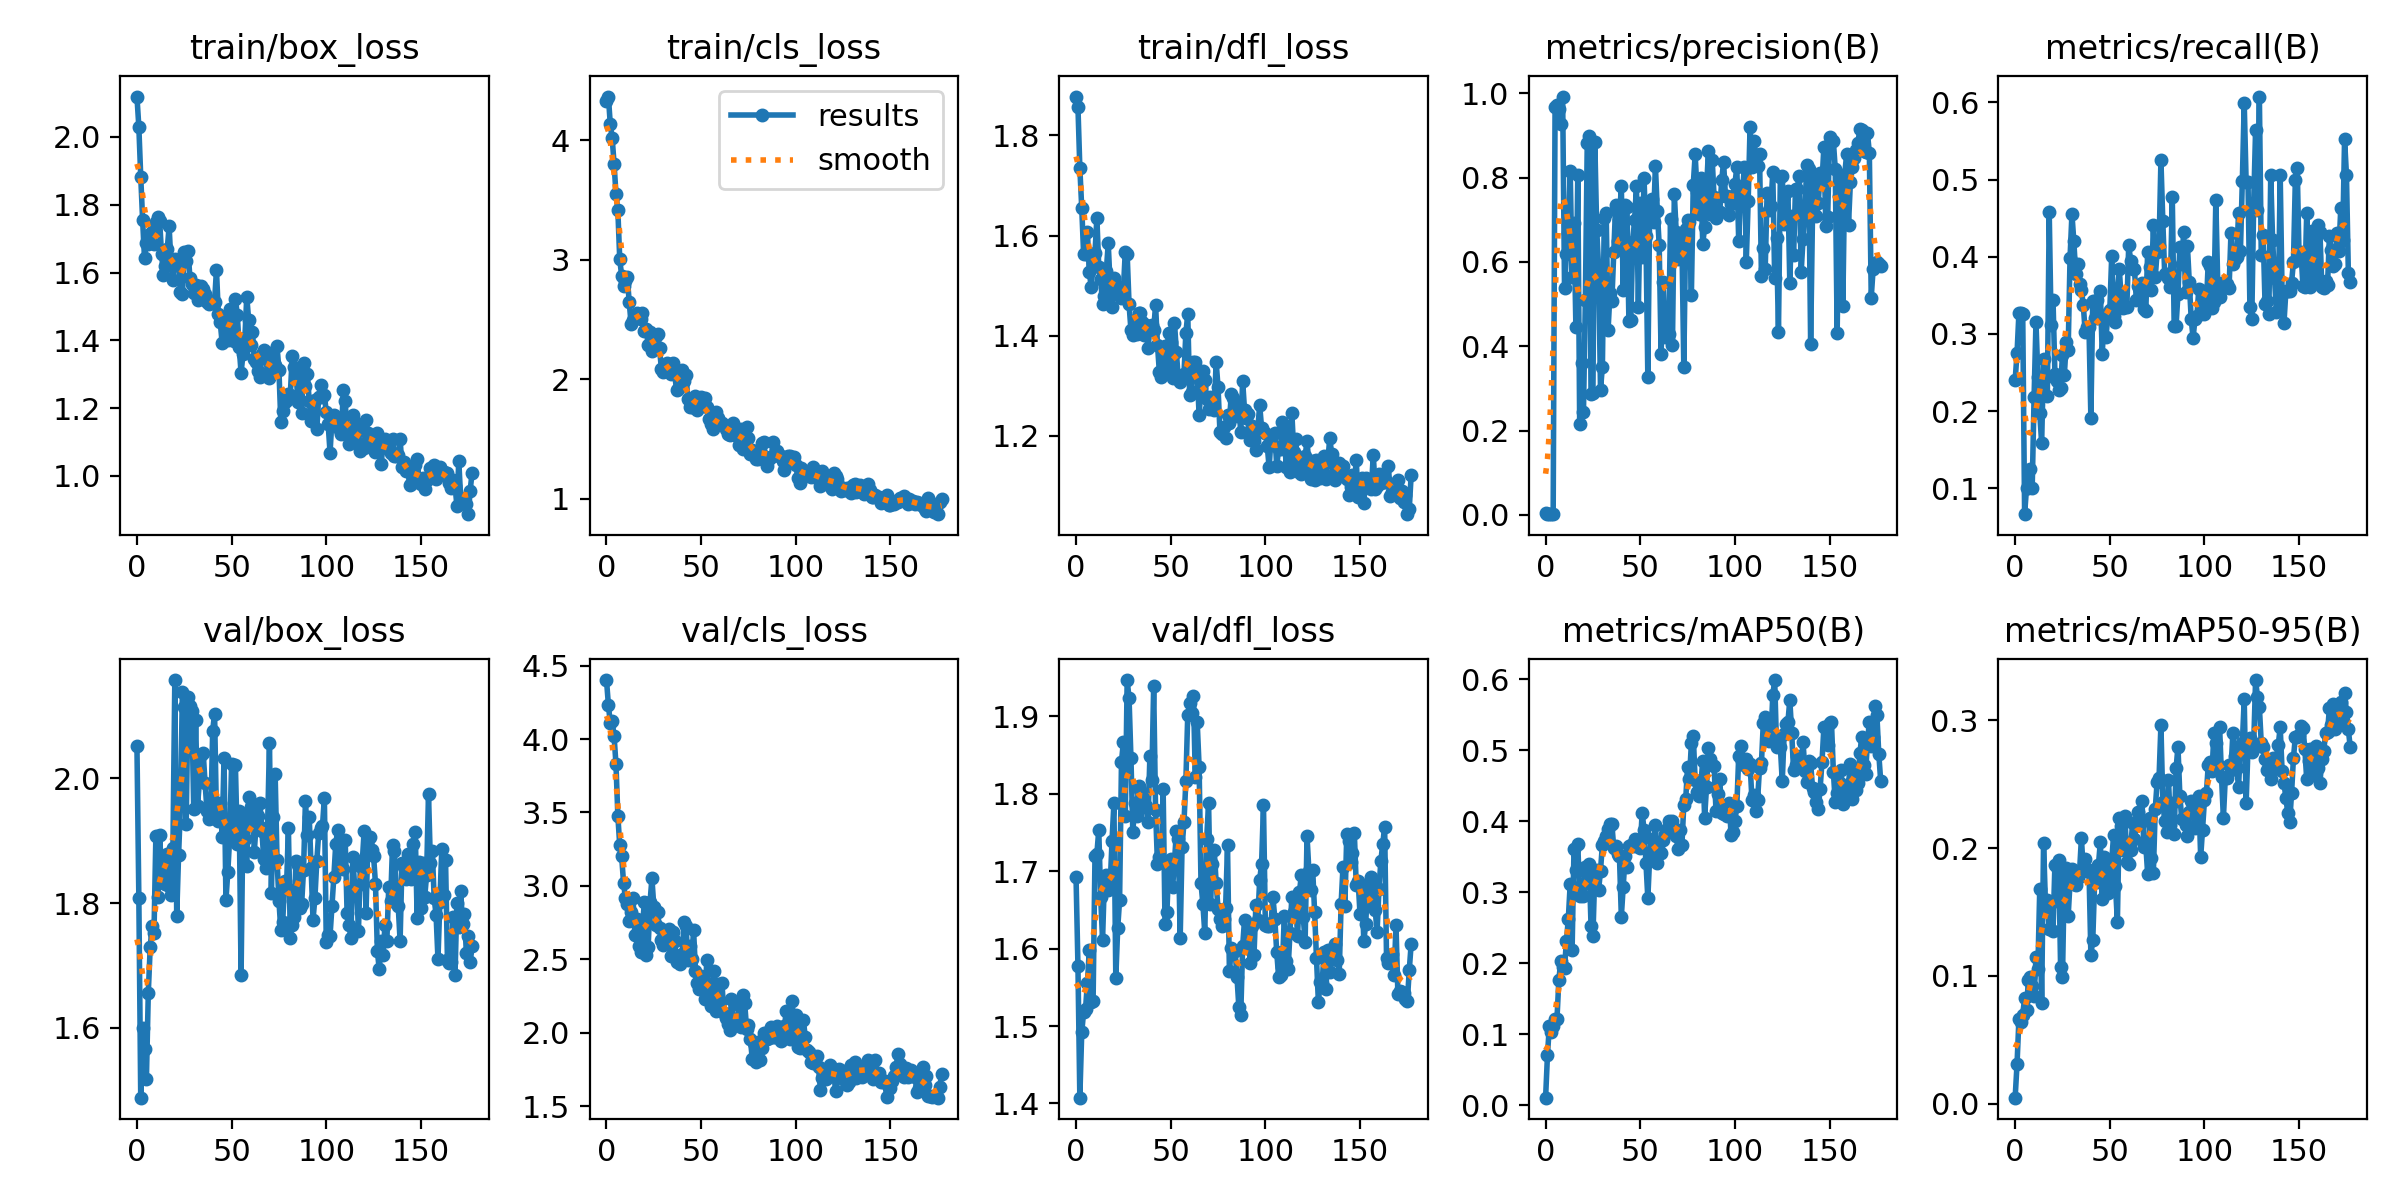

The file beside this chart, header and first rows:
epoch, train/box_loss, train/cls_loss, train/dfl_loss, metrics/precision(B), metrics/recall(B), metrics/mAP50(B), metrics/mAP50-95(B), val/box_loss, val/cls_loss, val/dfl_loss, lr/pg0, lr/pg1, lr/pg2
0, 2.119, 4.328, 1.878, 0.00458, 0.24, 0.01068, 0.00486, 2.051, 4.401, 1.692, 0.0928, 0.0008, 0.0008
1, 2.03, 4.364, 1.857, 0.00163, 0.275, 0.07142, 0.03124, 1.809, 4.233, 1.578, 0.0847, 0.001697, 0.001697
2, 1.883, 4.132, 1.735, 0.00256, 0.3275, 0.1123, 0.06651, 1.488, 4.107, 1.407, 0.07659, 0.00259, 0.00259
3, 1.754, 4.018, 1.656, 0.00225, 0.3275, 0.1032, 0.06427, 1.6, 4.121, 1.492, 0.06848, 0.003479, 0.003479
4, 1.641, 3.802, 1.563, 0.00307, 0.3261, 0.1122, 0.06988, 1.566, 4.02, 1.518, 0.06037, 0.004365, 0.004365
5, 1.687, 3.552, 1.562, 0.9681, 0.06628, 0.1219, 0.08269, 1.519, 3.83, 1.522, 0.05225, 0.005248, 0.005248
6, 1.684, 3.412, 1.607, 0.9717, 0.1, 0.1213, 0.07344, 1.657, 3.476, 1.555, 0.04413, 0.006126, 0.006126
7, 1.713, 3.002, 1.528, 0.9626, 0.1, 0.1767, 0.09693, 1.729, 3.276, 1.598, 0.036, 0.007002, 0.007002
8, 1.72, 2.866, 1.497, 0.9266, 0.125, 0.2028, 0.09894, 1.764, 3.202, 1.531, 0.02787, 0.007873, 0.007873
9, 1.685, 2.778, 1.544, 0.9922, 0.1, 0.1954, 0.0918, 1.752, 3.022, 1.532, 0.01974, 0.008741, 0.008741
10, 1.748, 2.825, 1.566, 0.5384, 0.2181, 0.1935, 0.08417, 1.908, 2.915, 1.719, 0.01161, 0.009606, 0.009606
11, 1.765, 2.854, 1.635, 0.6177, 0.3153, 0.2314, 0.1145, 1.81, 2.881, 1.722, 0.009782, 0.009782, 0.009782
12, 1.751, 2.644, 1.538, 0.6678, 0.2444, 0.2624, 0.1058, 1.909, 2.761, 1.753, 0.009782, 0.009782, 0.009782
13, 1.655, 2.463, 1.514, 0.8167, 0.1971, 0.3124, 0.1683, 1.845, 2.825, 1.667, 0.009762, 0.009762, 0.009762
14, 1.594, 2.499, 1.463, 0.5636, 0.1583, 0.2192, 0.07893, 1.867, 2.921, 1.611, 0.009743, 0.009743, 0.009743
15, 1.62, 2.525, 1.479, 0.6927, 0.2681, 0.3612, 0.204, 1.83, 2.663, 1.691, 0.009723, 0.009723, 0.009723
16, 1.669, 2.551, 1.53, 0.4448, 0.2428, 0.332, 0.1568, 1.879, 2.774, 1.695, 0.009703, 0.009703, 0.009703
17, 1.736, 2.536, 1.585, 0.8067, 0.2192, 0.368, 0.1596, 1.827, 2.59, 1.675, 0.009683, 0.009683, 0.009683
18, 1.623, 2.506, 1.501, 0.2151, 0.4575, 0.2952, 0.1364, 1.813, 2.549, 1.68, 0.009663, 0.009663, 0.009663
19, 1.577, 2.551, 1.458, 0.3606, 0.3109, 0.31, 0.1569, 1.888, 2.717, 1.739, 0.009644, 0.009644, 0.009644
20, 1.641, 2.401, 1.515, 0.244, 0.3442, 0.2944, 0.1356, 2.158, 2.892, 1.788, 0.009624, 0.009624, 0.009624
21, 1.628, 2.422, 1.498, 0.5088, 0.2485, 0.3355, 0.187, 1.779, 2.529, 1.562, 0.009604, 0.009604, 0.009604
22, 1.631, 2.288, 1.498, 0.8819, 0.2391, 0.3259, 0.185, 1.878, 2.584, 1.626, 0.009584, 0.009584, 0.009584
23, 1.543, 2.392, 1.485, 0.8997, 0.2271, 0.3399, 0.1909, 1.957, 2.891, 1.663, 0.009564, 0.009564, 0.009564
24, 1.537, 2.24, 1.476, 0.2871, 0.2299, 0.2528, 0.1073, 2.139, 3.052, 1.841, 0.009545, 0.009545, 0.009545
25, 1.66, 2.276, 1.491, 0.2884, 0.2731, 0.2387, 0.09891, 2.115, 2.858, 1.867, 0.009525, 0.009525, 0.009525
26, 1.635, 2.361, 1.568, 0.8845, 0.2472, 0.3291, 0.1809, 1.926, 2.732, 1.771, 0.009505, 0.009505, 0.009505
27, 1.663, 2.375, 1.563, 0.6764, 0.2889, 0.3321, 0.1848, 2.13, 2.82, 1.947, 0.009485, 0.009485, 0.009485
28, 1.583, 2.261, 1.463, 0.5869, 0.2794, 0.3033, 0.1466, 2.116, 2.711, 1.923, 0.009465, 0.009465, 0.009465
29, 1.566, 2.083, 1.411, 0.297, 0.399, 0.3307, 0.1736, 2.108, 2.629, 1.845, 0.009446, 0.009446, 0.009446
30, 1.54, 2.056, 1.402, 0.3517, 0.4555, 0.3672, 0.1835, 1.95, 2.601, 1.75, 0.009426, 0.009426, 0.009426
31, 1.562, 2.086, 1.432, 0.704, 0.4199, 0.3722, 0.172, 2.094, 2.665, 1.788, 0.009406, 0.009406, 0.009406
32, 1.519, 2.133, 1.404, 0.7171, 0.377, 0.3787, 0.1713, 1.956, 2.651, 1.771, 0.009386, 0.009386, 0.009386
33, 1.525, 2.108, 1.446, 0.4382, 0.3908, 0.3894, 0.1764, 1.995, 2.71, 1.81, 0.009366, 0.009366, 0.009366
34, 1.559, 2.043, 1.445, 0.5256, 0.3645, 0.3967, 0.181, 2.037, 2.525, 1.804, 0.009347, 0.009347, 0.009347
35, 1.551, 2.132, 1.428, 0.5077, 0.3565, 0.3962, 0.2079, 2.041, 2.69, 1.796, 0.009327, 0.009327, 0.009327
36, 1.537, 2.045, 1.402, 0.6234, 0.3372, 0.3629, 0.182, 1.992, 2.622, 1.783, 0.009307, 0.009307, 0.009307
37, 1.512, 1.909, 1.421, 0.7356, 0.3022, 0.3651, 0.1916, 1.948, 2.483, 1.785, 0.009287, 0.009287, 0.009287
38, 1.507, 1.916, 1.375, 0.6496, 0.3094, 0.3547, 0.182, 1.935, 2.501, 1.763, 0.009267, 0.009267, 0.009267
39, 1.517, 1.997, 1.413, 0.7002, 0.3083, 0.3514, 0.1826, 1.937, 2.468, 1.848, 0.009248, 0.009248, 0.009248
40, 1.51, 2.078, 1.422, 0.7796, 0.1912, 0.2658, 0.1167, 2.077, 2.54, 1.817, 0.009228, 0.009228, 0.009228
41, 1.513, 1.983, 1.411, 0.5333, 0.3428, 0.3076, 0.1278, 2.103, 2.756, 1.939, 0.009208, 0.009208, 0.009208
42, 1.609, 2.037, 1.462, 0.7359, 0.3206, 0.3507, 0.1746, 1.94, 2.727, 1.779, 0.009188, 0.009188, 0.009188
43, 1.476, 1.831, 1.383, 0.7299, 0.3442, 0.3361, 0.1735, 1.932, 2.493, 1.71, 0.009168, 0.009168, 0.009168
44, 1.453, 1.769, 1.328, 0.4595, 0.3201, 0.3649, 0.1868, 1.96, 2.591, 1.718, 0.009149, 0.009149, 0.009149
45, 1.392, 1.771, 1.317, 0.4612, 0.3553, 0.3665, 0.2048, 1.906, 2.502, 1.713, 0.009129, 0.009129, 0.009129
46, 1.464, 1.782, 1.356, 0.6473, 0.2735, 0.3659, 0.1603, 2.033, 2.698, 1.806, 0.009109, 0.009109, 0.009109
47, 1.419, 1.858, 1.38, 0.6999, 0.3238, 0.3753, 0.193, 1.804, 2.423, 1.631, 0.009089, 0.009089, 0.009089
48, 1.4, 1.741, 1.335, 0.7796, 0.2953, 0.3659, 0.1909, 1.85, 2.337, 1.647, 0.009069, 0.009069, 0.009069
49, 1.493, 1.768, 1.406, 0.4932, 0.3268, 0.367, 0.1647, 1.906, 2.301, 1.712, 0.00905, 0.00905, 0.00905
50, 1.472, 1.849, 1.387, 0.7388, 0.3306, 0.3621, 0.1788, 2.023, 2.389, 1.715, 0.00903, 0.00903, 0.00903
51, 1.397, 1.813, 1.315, 0.611, 0.4004, 0.4125, 0.1899, 1.903, 2.358, 1.68, 0.00901, 0.00901, 0.00901
52, 1.523, 1.846, 1.426, 0.7991, 0.3233, 0.3882, 0.2102, 2.022, 2.232, 1.712, 0.00899, 0.00899, 0.00899
53, 1.476, 1.767, 1.368, 0.6621, 0.3152, 0.3419, 0.1704, 1.895, 2.498, 1.752, 0.00897, 0.00897, 0.00897
54, 1.38, 1.671, 1.315, 0.3276, 0.3553, 0.2917, 0.1425, 1.947, 2.304, 1.742, 0.008951, 0.008951, 0.008951
55, 1.304, 1.622, 1.307, 0.7348, 0.3842, 0.3516, 0.2237, 1.684, 2.186, 1.613, 0.008931, 0.008931, 0.008931
56, 1.359, 1.581, 1.313, 0.7483, 0.3474, 0.3751, 0.217, 1.937, 2.308, 1.731, 0.008911, 0.008911, 0.008911
57, 1.405, 1.605, 1.324, 0.6937, 0.3337, 0.365, 0.1986, 1.903, 2.424, 1.763, 0.008891, 0.008891, 0.008891
58, 1.529, 1.727, 1.405, 0.8286, 0.3362, 0.3948, 0.2249, 1.859, 2.146, 1.816, 0.008871, 0.008871, 0.008871
59, 1.46, 1.674, 1.443, 0.7217, 0.3352, 0.3416, 0.1889, 1.97, 2.329, 1.902, 0.008852, 0.008852, 0.008852
... 118 more rows
